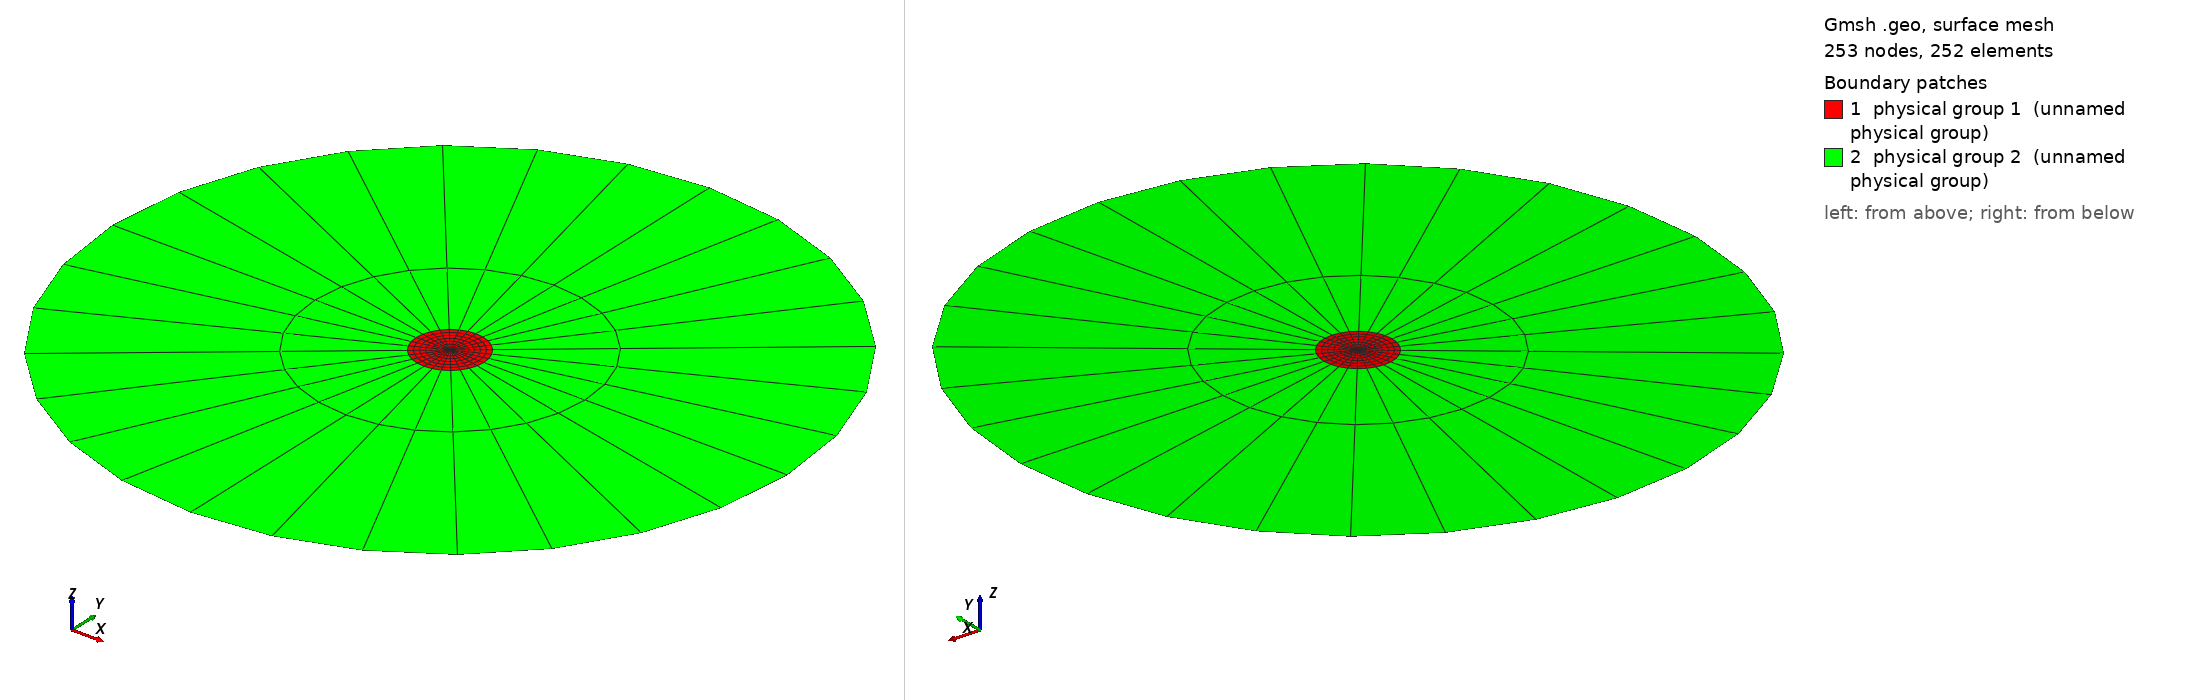

Gmsh geometry script, surface-meshed: 253 nodes, 252 surface elements. Boundary patches (legend numbers): 1 physical group 1 (unnamed physical group), 2 physical group 2 (unnamed physical group). Left view from above one corner, right view from below the opposite corner. Legend entries are the model's physical surfaces. The drawing asked Gmsh for element sizes between 1% and 20% of the model's largest extent; the script's own settings can give other sizes.

=== DemiDisqueOne2bis.geo (drawn) ===
lc = 0.02;

r1 = 0.2;
r2 = 2.0;

N1 = 3;
N3 = 8;
Rp = 2.0;

coef = 0.5;

Point(1) = {0, 0, 0, lc};
Point(2) = {r1, 0, 0, lc};
Point(3) = {0, r1, 0, lc};
Point(4) = {-r1, 0, 0, lc};
Point(5) = {0, -r1, 0, lc};
Point(6) = {r2, 0, 0, lc};
Point(7) = {0, r2, 0, lc};
Point(8) = {-r2, 0, 0, lc};
Point(9) = {0, -r2, 0, lc};

Circle(1) = {4, 1, 5};
Circle(2) = {5, 1, 2};
Circle(3) = {2, 1, 3};
Circle(4) = {3, 1, 4};

Circle(5) = {7, 1, 8};
Circle(6) = {8, 1, 9};
Circle(7) = {9, 1, 6};
Circle(8) = {6, 1, 7};

Line(9) = {3, 7};
Line(10) = {2, 6};
Line(11) = {5, 9};
Line(12) = {4, 8};

Line(13) = {1, 3};
Line(14) = {1, 2};
Line(15) = {1, 5};
Line(16) = {1, 4};

Transfinite Line{1,2,3,4} = N3;
Transfinite Line{5,6,7,8,13,14,15,16} = N3;
Transfinite Line{9, 10, 11, 12} = N1 Using Progression Rp;

Curve Loop(1) = {14, 3, -13};
Plane Surface(1) = {1};
Curve Loop(2) = {13, 4, -16};
Plane Surface(2) = {2};
Curve Loop(3) = {16, 1, -15};
Plane Surface(3) = {3};
Curve Loop(4) = {15, 2, -14};
Plane Surface(4) = {4};
Curve Loop(5) = {5, -12, -4, 9};
Plane Surface(5) = {5};
Curve Loop(6) = {6, -11, -1, 12};
Plane Surface(6) = {6};
Curve Loop(7) = {7, -10, -2, 11};
Plane Surface(7) = {7};
Curve Loop(8) = {8, -9, -3, 10};
Plane Surface(8) = {8};


Transfinite Surface 1;
Transfinite Surface 2;
Transfinite Surface 3;
Transfinite Surface 4;
Transfinite Surface 5;
Transfinite Surface 6;
Transfinite Surface 7;
Transfinite Surface 8;

Mesh.RecombineAll = 1;
Mesh.RecombinationAlgorithm = 0;

Physical Line(1) = {1, 2, 3, 4};
Physical Line(2) = {5, 6, 7, 8};

Physical Surface(1) = {1, 2, 3, 4};
Physical Surface(2) = {5, 6, 7, 8};
